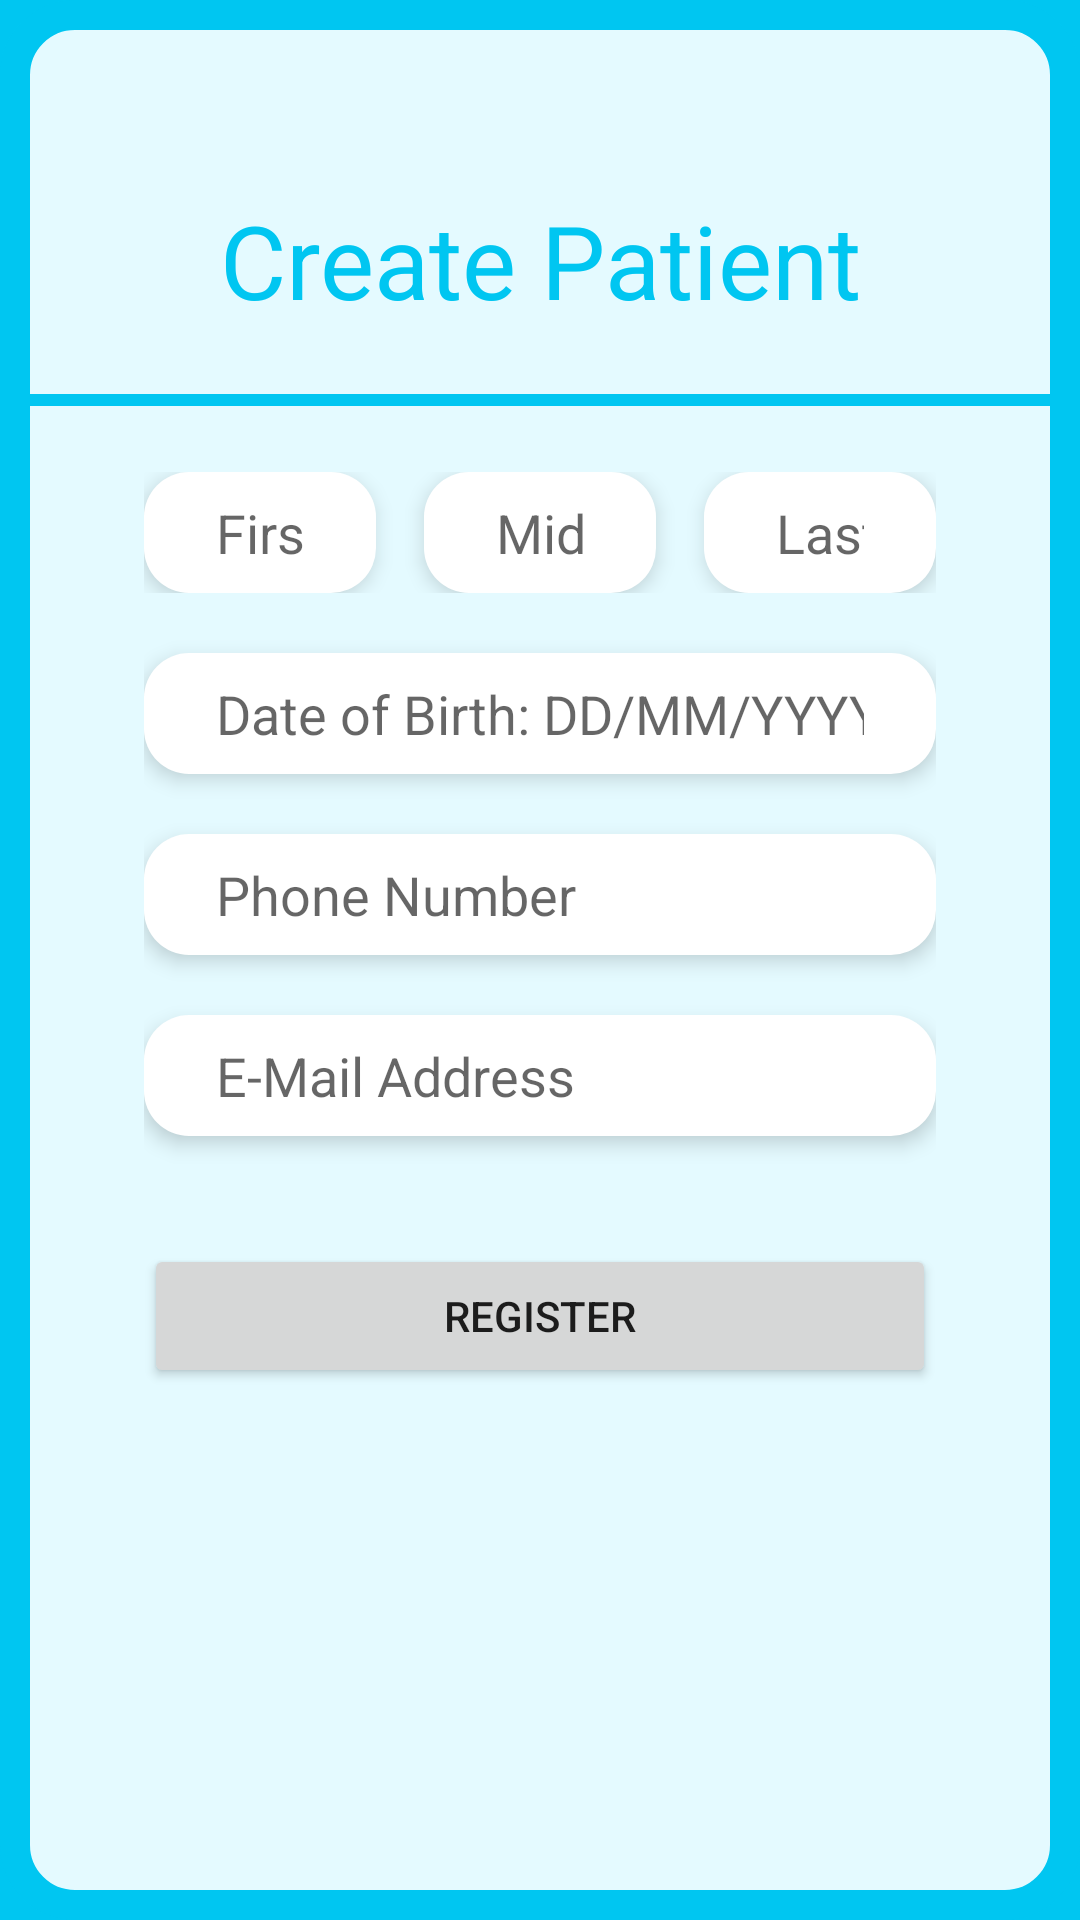

Layout XML and referenced resources for this Android screen:
<!-- AndroidManifest.xml: application theme Theme.CSC179_Patient_Tracker_App -->
<!-- res/layout/fragment_create_patient.xml -->
<?xml version="1.0" encoding="utf-8"?>
<androidx.constraintlayout.widget.ConstraintLayout xmlns:android="http://schemas.android.com/apk/res/android"
    xmlns:app="http://schemas.android.com/apk/res-auto"
    xmlns:tools="http://schemas.android.com/tools"
    android:id="@+id/main"
    android:layout_width="match_parent"
    android:layout_height="match_parent"
    android:background="@drawable/layout_border"
    tools:context=".CreatePatientActivity">

    <View
        android:id="@+id/view"
        android:layout_width="match_parent"
        android:layout_height="4dp"
        android:background="@color/primary_blue"
        app:layout_constraintBottom_toTopOf="@+id/linearLayout"
        app:layout_constraintTop_toBottomOf="@+id/textView5"
        tools:layout_editor_absoluteX="0dp" />

    <LinearLayout
        android:layout_width="wrap_content"
        android:layout_height="wrap_content"
        android:layout_gravity="center"
        android:layout_marginBottom="16dp"
        android:gravity="center"
        android:orientation="horizontal"
        app:layout_constraintBottom_toBottomOf="parent"
        app:layout_constraintEnd_toEndOf="parent"
        app:layout_constraintStart_toStartOf="parent"/>

    <TextView
        android:id="@+id/textView5"
        android:layout_width="wrap_content"
        android:layout_height="wrap_content"
        android:layout_marginTop="64dp"
        android:layout_marginBottom="48dp"
        android:text="Create Patient"
        android:textColor="@color/primary_blue"
        android:textSize="34sp"
        app:layout_constraintBottom_toTopOf="@+id/linearLayout"
        app:layout_constraintEnd_toEndOf="parent"
        app:layout_constraintStart_toStartOf="parent"
        app:layout_constraintTop_toTopOf="parent" />

    <LinearLayout
        android:id="@+id/linearLayout"
        android:layout_width="0dp"
        android:layout_height="wrap_content"
        android:layout_marginStart="48dp"
        android:layout_marginTop="48dp"
        android:layout_marginEnd="48dp"
        android:divider="@drawable/form_divider"
        android:orientation="vertical"
        android:showDividers="middle"
        app:layout_constraintEnd_toEndOf="parent"
        app:layout_constraintStart_toStartOf="parent"
        app:layout_constraintTop_toBottomOf="@+id/textView5">

        <LinearLayout
            android:layout_width="match_parent"
            android:layout_height="match_parent"
            android:orientation="horizontal">

            <EditText
                android:id="@+id/et_firstName"
                android:layout_width="wrap_content"
                android:layout_height="wrap_content"
                android:layout_weight="1"
                android:ems="10"
                android:hint="@string/FirstName"
                android:inputType="text" />

            <EditText
                android:id="@+id/et_middleName"
                android:layout_width="wrap_content"
                android:layout_height="wrap_content"
                android:layout_marginStart="16dp"
                android:layout_marginEnd="16dp"
                android:layout_weight="1"
                android:ems="10"
                android:hint="@string/MiddleName"
                android:inputType="text" />

            <EditText
                android:id="@+id/et_lastName"
                android:layout_width="wrap_content"
                android:layout_height="wrap_content"
                android:layout_weight="1"
                android:ems="10"
                android:hint="@string/LastName"
                android:inputType="text" />
        </LinearLayout>

        <EditText
            android:id="@+id/et_dob"
            android:layout_width="match_parent"
            android:layout_height="wrap_content"
            android:ems="10"
            android:hint="@string/DOB"
            android:inputType="date" />

        <EditText
            android:id="@+id/et_phonenumber"
            android:layout_width="match_parent"
            android:layout_height="wrap_content"
            android:ems="10"
            android:hint="@string/PhoneNumber"
            android:inputType="phone" />

        <EditText
            android:id="@+id/et_medicalId"
            android:layout_width="match_parent"
            android:layout_height="wrap_content"
            android:ems="10"
            android:hint="@string/EmailAddress"
            android:inputType="textEmailAddress" />

        <Button
            android:id="@+id/btn_submit"
            android:layout_width="match_parent"
            android:layout_height="wrap_content"
            android:layout_marginTop="16dp"
            android:text="Register" />

    </LinearLayout>

</androidx.constraintlayout.widget.ConstraintLayout>
<!-- resources referenced by this layout -->
<resources>
  <color name="primary_blue">#FF00C6F1</color>
  <!-- drawable form_divider (drawable) -->
  <?xml version="1.0" encoding="utf-8"?>
  <shape xmlns:android="http://schemas.android.com/apk/res/android">
  
      <size android:height="20dp" />
  </shape>
  <!-- drawable layout_border (drawable) -->
  <?xml version="1.0" encoding="utf-8"?>
  <layer-list xmlns:android="http://schemas.android.com/apk/res/android">
      <item>
          <shape>
              <solid android:color="@color/primary_blue" />
          </shape>
      </item>
      <item>
          <shape>
              <solid android:color="@color/light_blue" />
              <stroke android:width="10dip" android:color="@color/primary_blue" />
              <corners android:radius="20dip" />
          </shape>
      </item>
  </layer-list>
  <string name="DOB">Date of Birth:  DD/MM/YYYY</string>
  <string name="EmailAddress">E-Mail Address</string>
  <string name="FirstName">First Name</string>
  <string name="LastName">Last Name</string>
  <string name="MiddleName">Middle Name</string>
  <string name="PhoneNumber">Phone Number</string>
  <style name="Theme.CSC179_Patient_Tracker_App" parent="Theme.MaterialComponents.DayNight.NoActionBar">
          
          <item name="colorPrimary">@color/primary_blue</item>
          <item name="colorPrimaryVariant">@color/purple_700</item>
          <item name="colorOnPrimary">@color/white</item>
          
          <item name="colorSecondary">@color/teal_200</item>
          <item name="colorSecondaryVariant">@color/teal_700</item>
          <item name="colorOnSecondary">@color/black</item>
          
          <item name="android:statusBarColor">?attr/colorPrimaryVariant</item>
          
          <item name="android:colorBackground">@color/light_blue</item>
          <item name="editTextStyle">@style/editTextStyle</item>
      </style>
  <color name="light_blue">#FFE4FAFF</color>
  <color name="purple_700">#FF3700B3</color>
  <color name="white">#FFFFFFFF</color>
  <color name="teal_200">#FF03DAC5</color>
  <color name="teal_700">#FF018786</color>
  <color name="black">#FF000000</color>
  <style name="editTextStyle" parent="Widget.AppCompat.EditText">
          <item name="android:elevation">4dp</item>
          <item name="android:background">@drawable/rounded_edittext</item>
      </style>
  <!-- drawable rounded_edittext (drawable) -->
  <?xml version="1.0" encoding="utf-8"?>
  <shape xmlns:android="http://schemas.android.com/apk/res/android"
      android:shape="rectangle"
      >
      <solid android:color="#FFFFFF" />
      <corners
          android:bottomRightRadius="15dp"
          android:bottomLeftRadius="15dp"
          android:topLeftRadius="15dp"
          android:topRightRadius="15dp"
          />
  
      <padding
          android:left="24dp"
          android:top="8dp"
          android:bottom="8dp"
          android:right="24dp" />
  
  </shape>
</resources>
